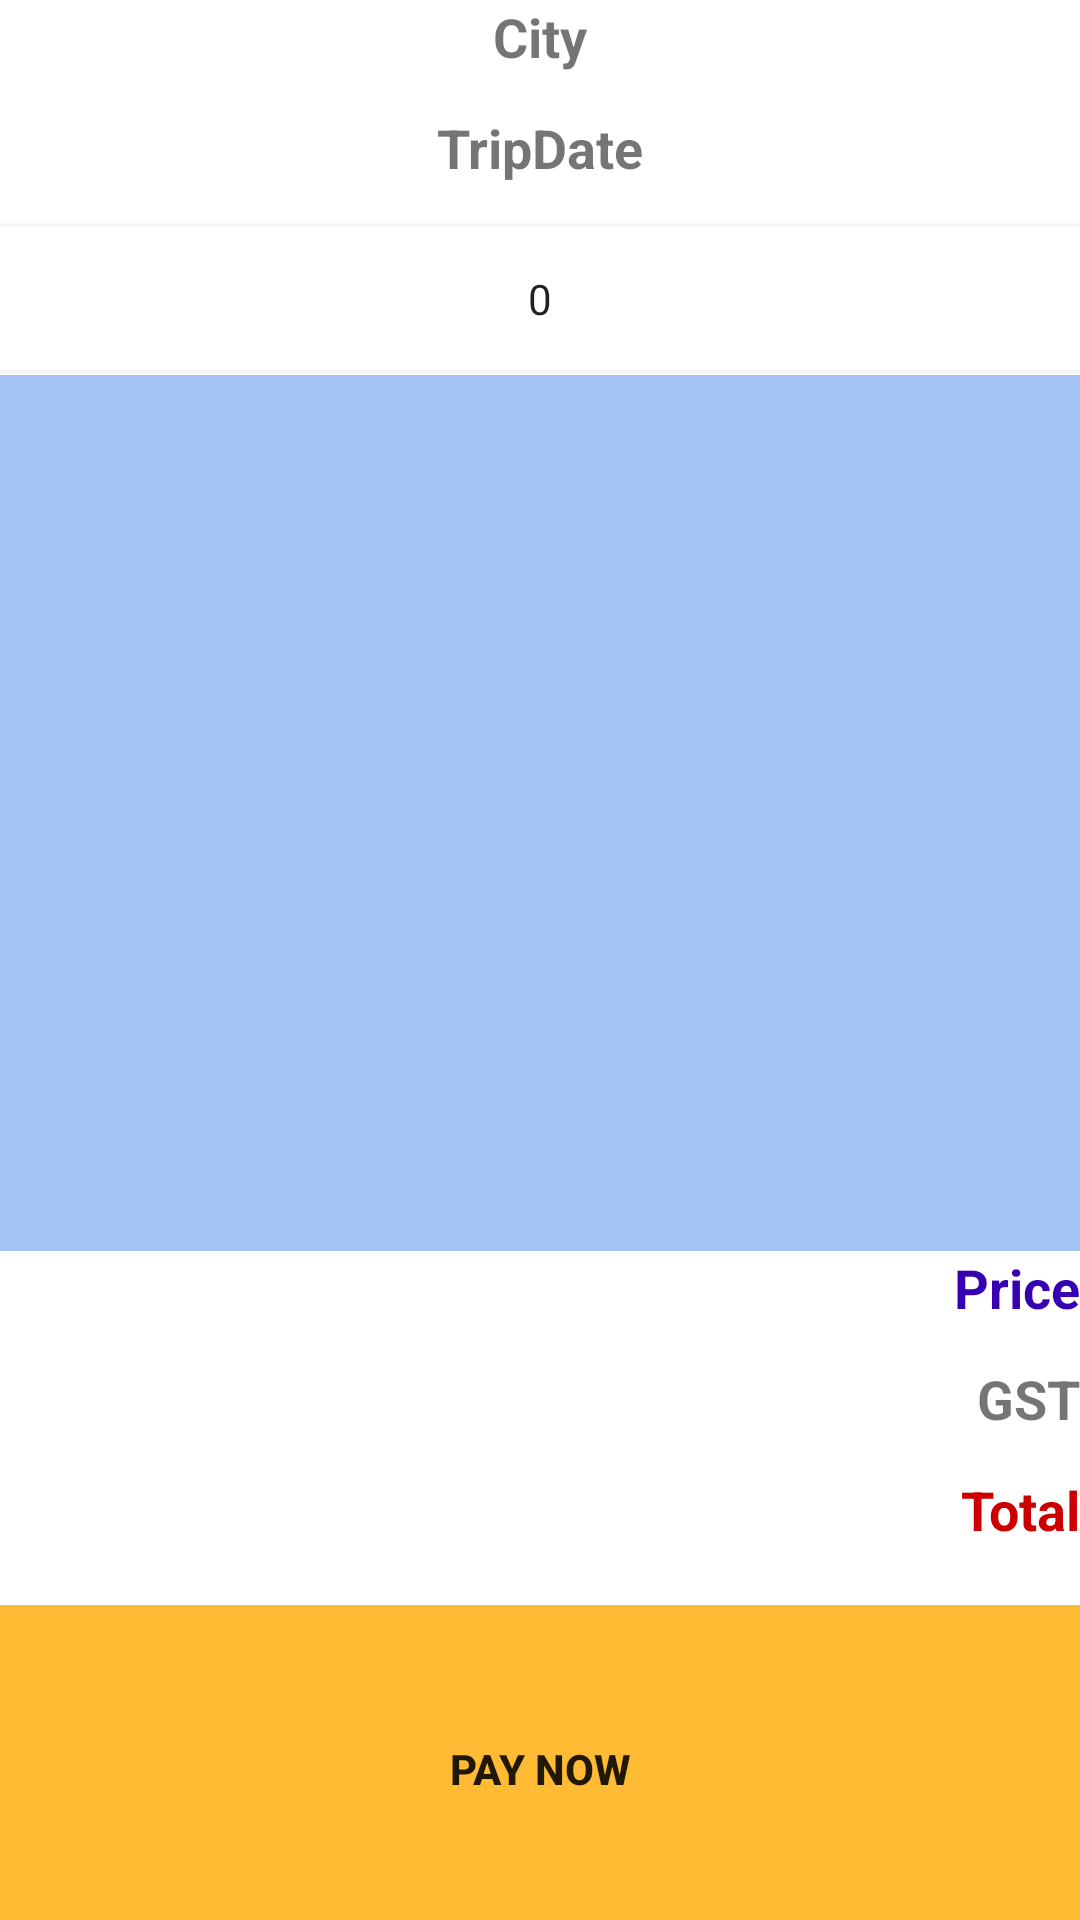

This screen was rendered from an Android layout file. Write that file and the resources it references.
<!-- AndroidManifest.xml: application theme AppTheme -->
<!-- res/layout/activity_checkout.xml -->
<?xml version="1.0" encoding="utf-8"?>
<androidx.constraintlayout.widget.ConstraintLayout xmlns:android="http://schemas.android.com/apk/res/android"
    xmlns:app="http://schemas.android.com/apk/res-auto"
    xmlns:tools="http://schemas.android.com/tools"
    android:layout_width="match_parent"
    android:layout_height="match_parent"
    android:backgroundTint="@color/profile_background"
    tools:context=".CheckoutActivity">

    <LinearLayout
        android:id="@+id/linearLayout"
        android:layout_width="0dp"
        android:layout_height="0dp"
        android:background="@color/profile_background"
        android:orientation="vertical"
        app:layout_constraintBottom_toTopOf="@+id/linearLayout2"
        app:layout_constraintEnd_toEndOf="parent"
        app:layout_constraintHorizontal_bias="0.666"
        app:layout_constraintStart_toStartOf="parent"
        app:layout_constraintTop_toTopOf="parent">

        <TextView
            android:id="@+id/tvCity"
            android:layout_width="match_parent"
            android:layout_height="37dp"
            android:background="@color/ic_credit_cards_background"
            android:text="City"
            android:textAlignment="center"
            android:textSize="18sp"
            android:textStyle="bold" />

        <TextView
            android:id="@+id/tvTripDate"
            android:layout_width="match_parent"
            android:layout_height="37dp"
            android:background="@color/ic_credit_cards_background"
            android:text="TripDate"
            android:textAlignment="center"
            android:textSize="18sp"
            android:textStyle="bold" />

        <NumberPicker
            android:id="@+id/npQty"
            android:layout_width="match_parent"
            android:layout_height="51dp"
            android:background="@color/ic_credit_cards_background"
            android:textSize="18sp"
            android:textStyle="bold" />

    </LinearLayout>

    <LinearLayout
        android:id="@+id/linearLayout2"
        android:layout_width="0dp"
        android:layout_height="118dp"
        android:orientation="vertical"
        app:layout_constraintBottom_toTopOf="@+id/linearLayout3"
        app:layout_constraintEnd_toEndOf="parent"
        app:layout_constraintStart_toStartOf="parent"
        app:layout_constraintTop_toBottomOf="@+id/linearLayout">

        <TextView
            android:id="@+id/tvPrice"
            android:layout_width="match_parent"
            android:layout_height="37dp"
            android:background="@color/ic_credit_cards_background"
            android:text="Price"
            android:textAlignment="textEnd"
            android:textColor="@color/colorPrimaryDark"
            android:textSize="18sp"
            android:textStyle="bold" />

        <TextView
            android:id="@+id/tvGST"
            android:layout_width="match_parent"
            android:layout_height="37dp"
            android:background="@color/ic_credit_cards_background"
            android:text="GST"
            android:textAlignment="textEnd"
            android:textSize="18sp"
            android:textStyle="bold" />

        <TextView
            android:id="@+id/tvTotal"
            android:layout_width="match_parent"
            android:layout_height="57dp"
            android:background="@color/ic_credit_cards_background"
            android:text="Total"
            android:textAlignment="textEnd"
            android:textColor="@android:color/holo_red_dark"
            android:textSize="18sp"
            android:textStyle="bold" />

    </LinearLayout>

    <LinearLayout
        android:id="@+id/linearLayout3"
        android:layout_width="0dp"
        android:layout_height="105dp"
        android:orientation="vertical"
        app:layout_constraintBottom_toBottomOf="parent"
        app:layout_constraintEnd_toEndOf="parent"
        app:layout_constraintStart_toStartOf="parent"
        app:layout_constraintTop_toBottomOf="@+id/linearLayout2">

        <Button
            android:id="@+id/btnPay"
            android:layout_width="match_parent"
            android:layout_height="109dp"
            android:background="@color/profile_background"
            android:backgroundTint="@android:color/holo_orange_light"
            android:text="Pay Now"
            android:textStyle="bold" />
    </LinearLayout>

</androidx.constraintlayout.widget.ConstraintLayout>
<!-- resources referenced by this layout -->
<resources>
  <color name="colorPrimaryDark">#3700B3</color>
  <color name="ic_credit_cards_background">#FFFFFF</color>
  <color name="profile_background">#A4C2F4</color>
  <style name="AppTheme" parent="Theme.AppCompat.Light.DarkActionBar">
          
          <item name="colorPrimary">#a4c2f4</item>
          <item name="colorPrimaryDark">#354257</item>
          <item name="colorAccent">#5fc0de</item>
      </style>
</resources>
